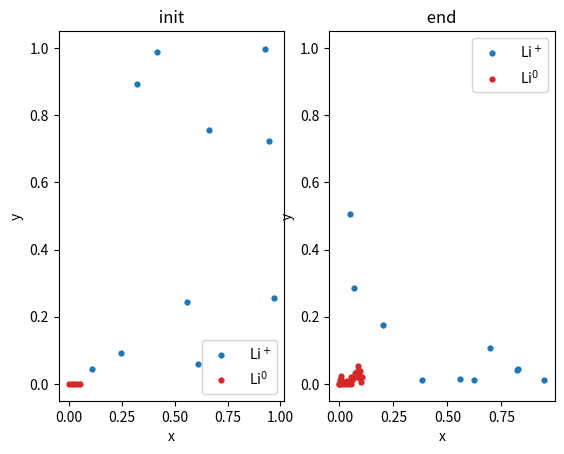

This chart was generated by the following Python code:
#!/usr/bin/python3.10

import numpy as np
import matplotlib.pyplot as plt

# core.h

def pbc(coord, cell_length): # se puede hacer con la función módulo - ver dps la performance
    if (coord < 0):
        coord += cell_length
    elif (coord > cell_length):
        coord -= cell_length
    return coord

def rbc(coord, cell_length):
    if (coord < 0):
        coord = abs(coord)
    elif (coord > cell_length):
        coord = 2 * cell_length - coord
    return coord

def main():
    # params.h

    dt = 1e-6
    nt = 8000   #Número de pasos temporales
    n0 = 5 #77     #comienzo con este numero de li0 depositados sobre la sup
    nm = 10 #50          #Este numero debe mantenerse a lo largo de la ev temporal
    n0max = 600 #numero maximo de particulas li0
    rli0 = 1.67e-10  #radio atomico del li0
    rlim = 1.2e-10   #radio atomico del li+
    d = 1.4e-14      #coef de dif del Li+ en el electrolito
    long = 16.7e-9
    datt = 1.3*rli0/long     #que es rli0/(pi/4)
    datt2 = datt**2
    q = np.sqrt(2*d*dt)/long   #desplazamiento medio debido a la difusion
    mu = 5.6e-13
    e0_x = 0
    e0_y = -1.7e7
    rx = mu*e0_x*dt/long
    ry = mu*e0_y*dt/long #mu+*E*dt/long es el desplazamiento debido al campo electrico
    seed = np.random.default_rng(2022)

    #dendritas.c

    tita = 0
    gx = 0
    gy = 0
    # modd = 0

    #Inicialización de vectores
    ex = np.zeros(nm)
    ey = np.zeros(nm)
    ex_0 = np.zeros(nm)
    ey_0 = np.zeros(nm)

    lix_d = np.zeros(n0)
    liy_d = np.zeros(n0)
    lix_aux = np.zeros(n0max)
    liy_aux = np.zeros(n0max)

    #Inicialmente los vectores de Li0 son iguales al litio depositado
    lix_0 = lix_d
    liy_0 = liy_d

    #Creación de la monocapa de Li0 depositado

    for i in range(n0):
        lix_d[i] = 1.3*rli0*i/long
        liy_d[i] = 0/long

    #Creación de las posiciones iniciales de los iones

    for i in range(nm):
        ex_0[i] = seed.random()
        ey_0[i] = seed.random()

    #Guardo las coordenadas del sistema inicial
    ex_init = ex_0
    ey_init = ey_0

    #Comienza el loop de evolución temporal

    Li0_counter = n0      #Número inicial de Li0

    lix_aux = np.zeros(n0max)
    liy_aux = np.zeros(n0max)

    porcent = 9 #Porcentaje inicial para el contador

    for i in range(nt):
        break_out_of_i = False
        for j in range(nm):
            break_out_of_j = False
            #definición del vector unitario g
            tita = 2*np.pi*seed.random()
            gx = np.cos(tita)
            gy = np.sin(tita)
            #Evolución de la posición de los iones
            ex[j] = ex_0[j] + q*gx + rx
            ey[j] = ey_0[j] + q*gy + ry

            # Meto las PBC en la caja de tamaño 1x1 (normalizada)
            ex[j] = pbc(ex[j], 1)
            ey[j] = rbc(ey[j], 1)

            #definición de la condición Li+-->Li0
            for k in range(Li0_counter):
                distx = ex[j] - lix_0[k]
                disty = ey[j] - liy_0[k]
                #plantear como cuadrado en vez de como raíz
                # dist = np.sqrt(distx*distx + disty*disty)
                dist2 = distx**2 + disty**2

                if (dist2 < datt2):
                    dist = np.sqrt(dist2)
                    exs = distx * datt / dist + lix_0[k]
                    eys = disty * datt / dist + liy_0[k]

                    Li0_counter += 1
                    if (Li0_counter==600):
                        break_out_of_i = True
                        break_out_of_j = True
                        print('Se alcanzó la cantidad máxima de Li0')
                        break

                    lix_0 = np.zeros(Li0_counter)
                    liy_0 = np.zeros(Li0_counter)
                    for l in range(n0):
                        lix_aux[l] = lix_d[l]
                        liy_aux[l] = liy_d[l]

                    lix_aux[Li0_counter] = exs
                    liy_aux[Li0_counter] = eys

                    for l in range(Li0_counter):
                        lix_0[l] = lix_aux[l]
                        liy_0[l] = liy_aux[l]

                    #PBC
                    for l in range(Li0_counter):
                        lix_0[l] = pbc(lix_0[l], 1)
                        liy_0[l] = rbc(liy_0[l], 1)

                    #Repongo el ion
                    ex[j] = seed.random()
                    ey[j] = seed.random()

            if break_out_of_j: break

        t = (i+1)*dt
        ex_0 = ex
        ey_0 = ey

        #Agrego el pocentaje de corrida del programa
        ip = int((i/nt)*100)
        if (ip > porcent):
            if (ip % 10 == 0):
                print(ip,'%')
            porcent = ip
        if break_out_of_i: break

    print('Cantidad de Li0 =', Li0_counter)

    #%%

    fig, (axi, axf) = plt.subplots(1,2)

    #Gráfico del sistema inicial

    x = ex_init
    f = ey_init
    y = lix_d
    g = liy_d
    axi.plot(x,f,linestyle='', marker='.', markersize=7,color='#1f77b4', label=' Li$^+$')
    axi.plot(y,g,linestyle='', marker='.', markersize=7,color='#d62728', label=' Li$^0$')
    axi.set_ylim([-0.05,1.05])
    axi.set_xlabel('x')
    axi.set_ylabel('y')
    axi.set_title(' init ')
    axi.legend()

    #Gráfico del sistema final

    x = ex
    f = ey
    y = lix_0
    g = liy_0
    axf.plot(x,f,linestyle='', marker='.', markersize=7,color='#1f77b4', label=' Li$^+$')
    axf.plot(y,g,linestyle='', marker='.', markersize=7,color='#d62728', label=' Li$^0$')
    axf.set_ylim([-0.05,1.05])
    axf.set_xlabel('x')
    axf.set_ylabel('y')
    axf.set_title(' end ')
    axf.legend()

    plt.savefig('muri')

if __name__ == "__main__":
    main()
